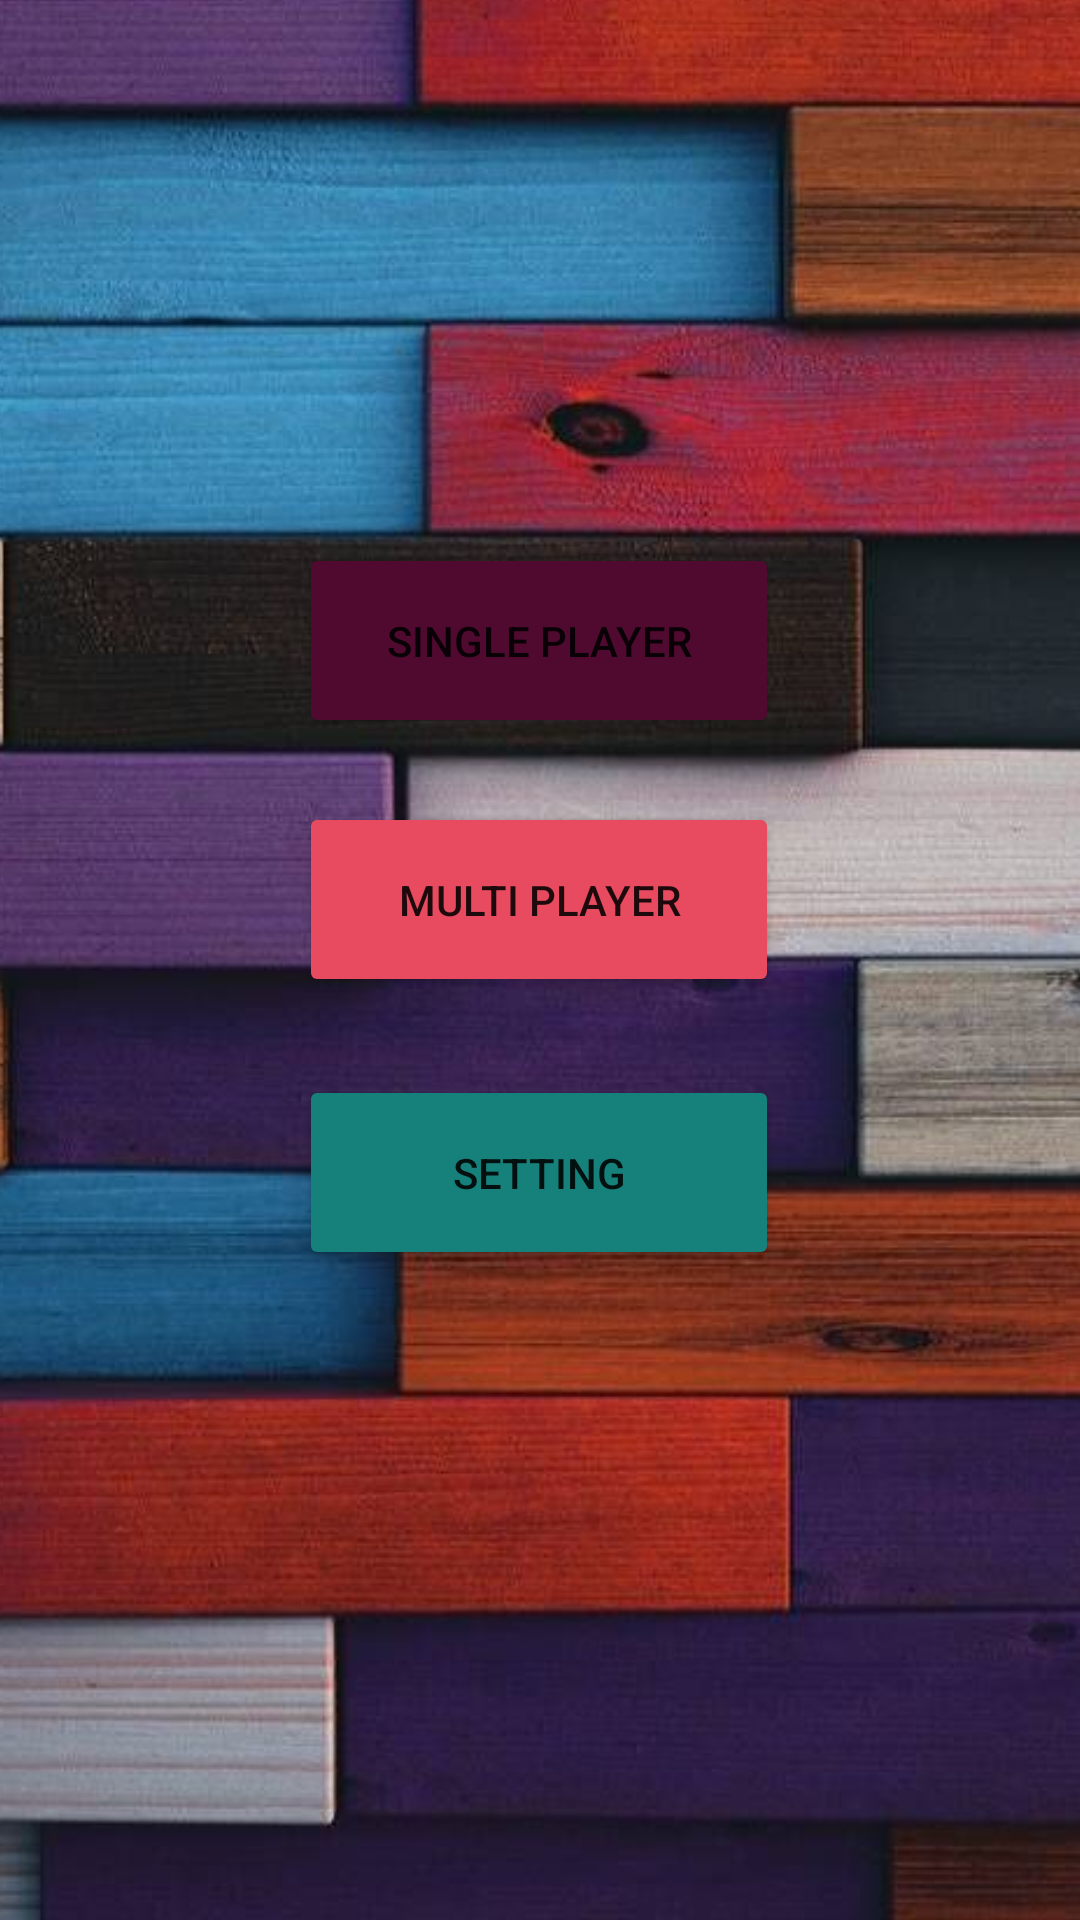

Android layout source for this screen:
<!-- AndroidManifest.xml: application theme Theme.12ManMorrisWithJava -->
<!-- res/layout/activity_main.xml -->
<?xml version="1.0" encoding="utf-8"?>
<androidx.constraintlayout.widget.ConstraintLayout xmlns:android="http://schemas.android.com/apk/res/android"
    xmlns:app="http://schemas.android.com/apk/res-auto"
    xmlns:tools="http://schemas.android.com/tools"
    android:layout_width="match_parent"
    android:layout_height="match_parent"
    tools:context=".ActivityControllers.MainActivity">

    <Button
        android:focusableInTouchMode="false"
        android:id="@+id/singleP"
        android:layout_width="160dp"
        android:layout_height="65dp"
        android:text="Single Player"
        app:backgroundTint="#500A30"
        app:layout_constraintBottom_toBottomOf="parent"
        app:layout_constraintEnd_toEndOf="parent"
        app:layout_constraintHorizontal_bias="0.498"
        app:layout_constraintStart_toStartOf="parent"
        app:layout_constraintTop_toTopOf="parent"
        app:layout_constraintVertical_bias="0.315" />

    <Button
        android:focusableInTouchMode="false"
        android:id="@+id/MultiP"
        android:layout_width="160dp"
        android:layout_height="65dp"
        android:text="Multi Player"
        app:backgroundTint="#e84a5f"
        app:layout_constraintBottom_toBottomOf="parent"
        app:layout_constraintEnd_toEndOf="parent"
        app:layout_constraintHorizontal_bias="0.498"
        app:layout_constraintStart_toStartOf="parent"
        app:layout_constraintTop_toTopOf="parent"
        app:layout_constraintVertical_bias="0.465" />

    <Button
        android:focusableInTouchMode="false"
        android:id="@+id/goToSetting"
        android:layout_width="160dp"
        android:layout_height="65dp"
        android:text="Setting"
        app:backgroundTint="#16817a"
        app:layout_constraintBottom_toBottomOf="parent"
        app:layout_constraintEnd_toEndOf="parent"
        app:layout_constraintHorizontal_bias="0.498"
        app:layout_constraintStart_toStartOf="parent"
        app:layout_constraintTop_toTopOf="parent"
        app:layout_constraintVertical_bias="0.623" />

    <ImageView
        android:id="@+id/imageView"
        android:layout_width="574dp"
        android:layout_height="994dp"
        app:layout_constraintBottom_toBottomOf="parent"
        app:layout_constraintEnd_toEndOf="parent"
        app:layout_constraintHorizontal_bias="0.294"
        app:layout_constraintStart_toStartOf="parent"
        app:layout_constraintTop_toTopOf="parent"
        app:layout_constraintVertical_bias="1.0"
        app:srcCompat="@drawable/backmain" />

</androidx.constraintlayout.widget.ConstraintLayout>
<!-- resources referenced by this layout -->
<resources>
  <!-- drawable backmain: jpg bitmap (drawable-mdpi, 114527 bytes) -->
  <style name="Theme.12ManMorrisWithJava" parent="Theme.MaterialComponents.DayNight.DarkActionBar">
          
          <item name="colorPrimary">@color/purple_500</item>
          <item name="colorPrimaryVariant">@color/purple_700</item>
          <item name="colorOnPrimary">@color/white</item>
          
          <item name="colorSecondary">@color/teal_200</item>
          <item name="colorSecondaryVariant">@color/teal_700</item>
          <item name="colorOnSecondary">@color/black</item>
          
          <item name="android:statusBarColor" tools:targetApi="l">?attr/colorPrimaryVariant</item>
          
      </style>
  <!-- not gathered from this repository: default colours our renderer supplied (Android Studio template values) -->
  <color name="purple_500">#FF6200EE</color>
  <color name="purple_700">#FF3700B3</color>
  <color name="teal_200">#FF03DAC5</color>
  <color name="teal_700">#FF018786</color>
  <color name="black">#FF000000</color>
  <color name="white">#FFFFFFFF</color>
</resources>
